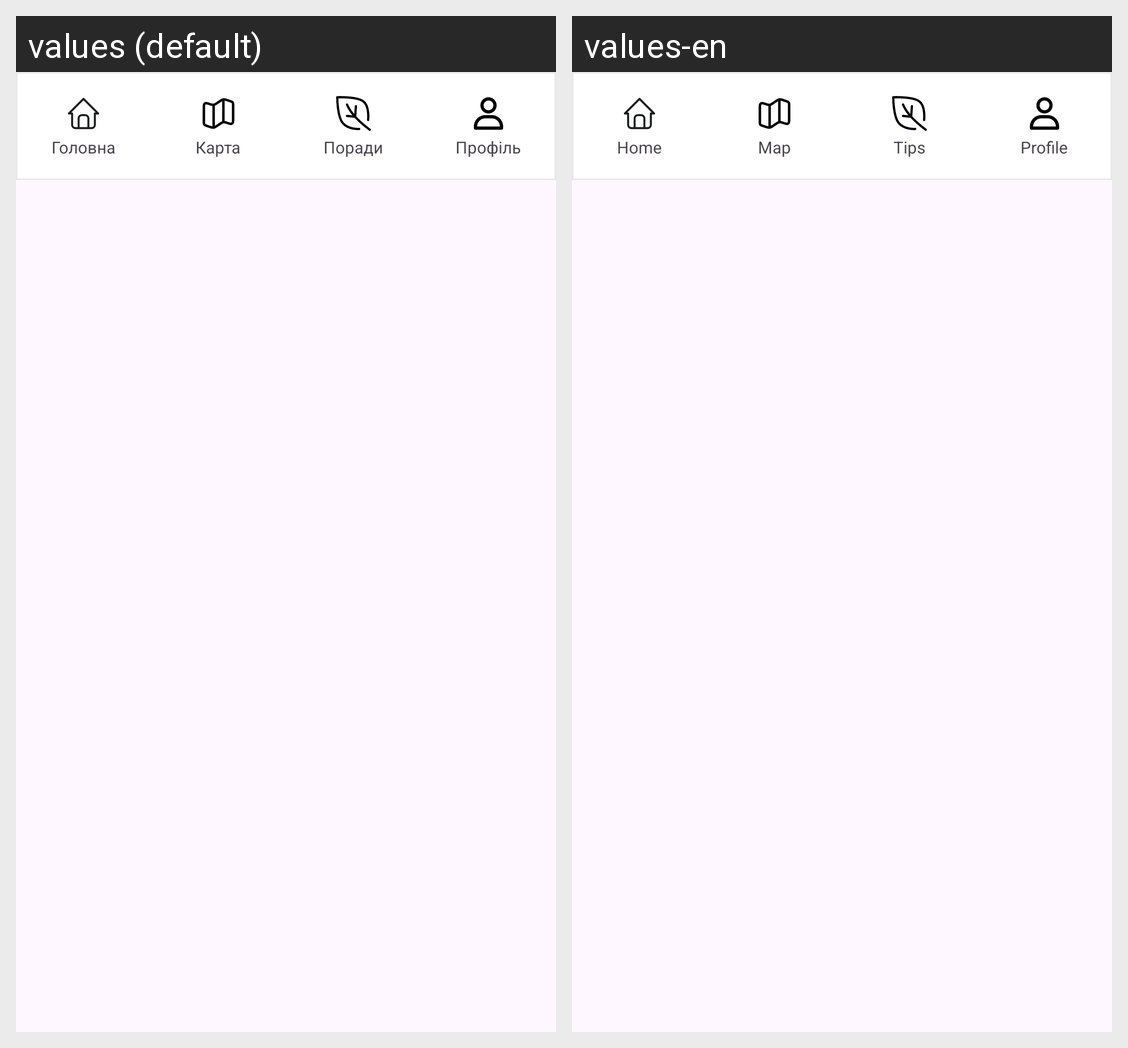

Strings drawn on this Android screen and how each of the app's shown locales translates them:
Android screen res/layout/component_bottom_nav.xml rendered under 2 locales, left to right: values (default), values-en. Device: Nexus 5 (rendered at 1080×1920; each locale shown at half size, 540×960, under a caption strip naming it); theme Theme.Ecofy.
Strings drawn on this screen, with the default value and each locale's value (text and hints the layout hard-codes, and strings that could not be matched under every locale, appear in the picture but are not listed):

main
  values: Головна
  values-en: Home

map
  values: Карта
  values-en: Map

tips
  values: Поради
  values-en: Tips

account
  values: Профіль
  values-en: Profile
